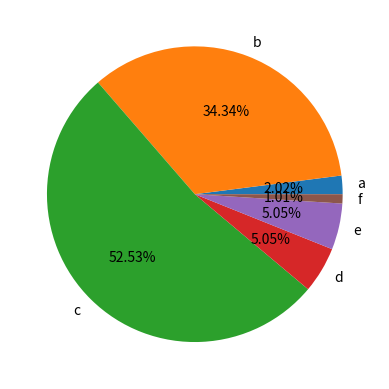

Python code for this plot:
import numpy as np
import matplotlib.pyplot as plt
section = ['a','b','c','d','e','f']
nofstud = [ 2,34,52,5,5,1]
plt.pie( nofstud,labels= section,autopct="%2.2f%%")
plt.show()
